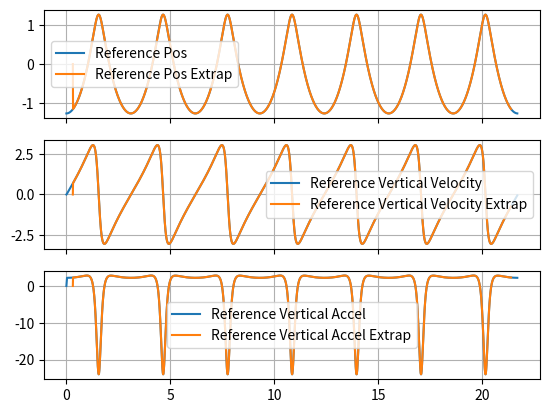

This chart was generated by the following Python code:
import numpy as np
from scipy import linalg
from scipy.interpolate import interp1d
import matplotlib.pyplot as plt

g = 9.806  # Gravitational G (m/s^2)

b = -1.5  # Rotation center in Y axis (m)
L = 15  # Wave length (m)

k = 2 * np.pi / L  # Wave number (1/m)
c = np.sqrt(g / k)  # Speed in X direction  m/s
H = np.exp(k * b) / k  # Wave height (m)
T = L / c  # Wave period (s)

print(f'Length: {L}, Height: {H}, Period: {T}, Speed: {c}')

dt = 0.01
n_timesteps = int(7 * T / dt)

x_val = np.zeros(n_timesteps)
y_val = np.zeros(n_timesteps)
velY_val = np.zeros(n_timesteps)
accY_val = np.zeros(n_timesteps)

for ii in range(n_timesteps):
    t = ii * dt
    x = H * np.sin(k * c * t)
    y = - H * np.cos(k * c * t)
    x_val[ii] = x / c + t
    y_val[ii] = y
    if ii > 0:
        velY_val[ii] = (y - y_val[ii - 1]) / (x_val[ii] - x_val[ii - 1])
        accY_val[ii] = (velY_val[ii] - velY_val[ii - 1]) / (x_val[ii] - x_val[ii - 1])

n_off = int(T / dt / 10)
interp_steps = n_timesteps - 2 * n_off
time_val = np.zeros(interp_steps)
y_val_A = np.zeros(interp_steps)
velY_val_A = np.zeros(interp_steps)
accY_val_A = np.zeros(interp_steps)

f_Y = interp1d(x_val, y_val)
f_velY = interp1d(x_val, velY_val)
f_accY = interp1d(x_val, accY_val)

for ii in range(interp_steps):
    t = (ii + n_off) * dt
    time_val[ii] = t
    if ii > 0:
        y_val_A[ii] = f_Y(t)
        velY_val_A[ii] = f_velY(t)
        accY_val_A[ii] = f_accY(t)

f, axarr = plt.subplots(3, sharex=True)

axarr[0].plot(x_val, y_val, label="Reference Pos")
axarr[0].plot(time_val, y_val_A, label="Reference Pos Extrap")
axarr[0].grid()
axarr[0].legend()

axarr[1].plot(x_val, velY_val, label="Reference Vertical Velocity")
axarr[1].plot(time_val, velY_val_A, label="Reference Vertical Velocity Extrap")
axarr[1].grid()
axarr[1].legend()

axarr[2].plot(x_val, accY_val, label="Reference Vertical Accel")
axarr[2].plot(time_val, accY_val_A, label="Reference Vertical Accel Extrap")
axarr[2].grid()
axarr[2].legend()

plt.show()
